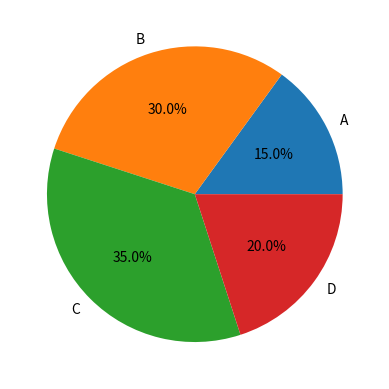

Write the Python code that produced this figure.
import matplotlib.pyplot as plt

sizes = [15, 30, 35, 20]
labels = ['A', 'B', 'C', 'D']

plt.pie(sizes, labels=labels, autopct='%1.1f%%')
plt.show()